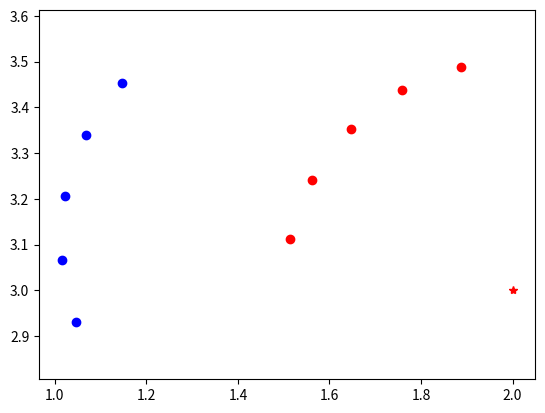

Python code for this plot:
#!/usr/bin/python3
import sympy as sym
import matplotlib.pyplot as plt
import math
import sympy as sym


# Car constraints
CAR_WIDTH = 2
CAR_LEN = 3.5
CAR_MAX_STEER_ANGLE = math.radians(30)

# Algorith params
N_CHILDS = 5 # Always odd number
DISTANCE_BTW_CHILDS = 0.5

precomputed = []

x = sym.Symbol('x')
y = sym.Symbol('y')

class ReferenceSystem:
    x = 0
    y = 0
    orientation = 0

def precomputeChilds():
    
    childs = []
    costs = []
    steer_angles = []
    
    angle_increment = (2 * CAR_MAX_STEER_ANGLE) / (N_CHILDS - 1)
    
    for i in range(N_CHILDS):
        angle = -CAR_MAX_STEER_ANGLE + i * angle_increment
    
        # Get rear axle line
        # Because math is calculated in relative coord system, slope is always 0
        axle_line = y + CAR_LEN
        ideal_cost = DISTANCE_BTW_CHILDS  
              
        # Get direction line
        if math.isclose(angle, 0.0):
            # If is front
            child_point = (0, DISTANCE_BTW_CHILDS)   
            cost = ideal_cost 
            child_orientation = 0
            
        else: 
            aux_x, aux_y = (math.cos(angle + math.pi), math.sin(angle +  math.pi))
            direction_line = (aux_y / (aux_x)) * x - y
            
            # Rotation circle
            center = sym.solve((direction_line, axle_line), (x, y))
            rotation_circ = getCircunferenceExpresion(center[x], center[y], distance((center[x], center[y]), (0,0)))
            
            # Get both childs
            childs_circ = getCircunferenceExpresion(0, 0, DISTANCE_BTW_CHILDS)   
            solutions = circunferencesIntersection(childs_circ, rotation_circ)
            
            # Select only the valid one
            child_point = max(solutions[0], solutions[1], key=lambda tuple: tuple[1])
            
            # Compute child final orientation
            child_slope =  -1 / ((child_point[1] - center[y]) / (child_point[0] - center[x]))
                     
            child_orientation = math.atan(child_slope)
         
            # Because atan returns angle between 90 and -90 degrees
            if angle > 0:
                child_orientation += math.pi        
            
            child_orientation -= math.pi/2 # Taking Y axis as angle start
            
            # Compute cost
            # "Move" center of trajectory to 0,0 (Traslating all points)
            dx = -center[x]
            dy = -center[y]
            
            rot_center = (0,0)
            parent = (dx, dy)
            child = (child_point[0] + dx, child_point[1] + dy)
            
            beta = math.atan2(child[1], child[0])
            alpha = math.atan2(parent[1], parent[0])
            theta = abs(beta - alpha)
            
            # (theta / 2pi) * 2pi*r
            real_cost = theta * distance(parent, rot_center)
            
            # Amplify the cost
            cost = ((real_cost - ideal_cost) * 4000) + real_cost
        
        print(child_orientation)    
               
        childs.append((child_point, child_orientation))
        costs.append(cost)
        steer_angles.append(angle)
        
    
    return (childs, costs, steer_angles)

def getCircunferenceExpresion(center_x, center_y, radius):
      
    ec = sym.expand((x - center_x)**2) + sym.expand((y - center_y)**2) - radius**2
    return ec

def circunferencesIntersection(circunference1_ec, circunference2_ec):
    
    intersection_line = circunference1_ec - circunference2_ec  
    solution = sym.solve((intersection_line, circunference1_ec), (x, y))
    return (solution[0], solution[1])

def distance(A, B):
    dx = B[0] - A[0]
    dy = B[1] - A[1]
    
    return math.sqrt(dx**2 + dy**2)

def rel2abs(point, relative_reference_system):
    px, py = point
    
    angle = relative_reference_system.orientation
       
    # Rotate with current angle
    rotx = px * math.cos(angle) - py * math.sin(angle)
    roty = px * math.sin(angle) + py * math.cos(angle)
    
    absx = relative_reference_system.x + rotx
    absy = relative_reference_system.y + roty
    
    return (absx,absy)

def showWaypoints(waypoints):
    
    for waypoint in waypoints:
        plt.plot([waypoint.x], [waypoint.y], 'ro')
    
    plt.show()
 

def expand(parent):
    
    childs = []
  
    pre_childs, _, _ = precomputed
    
    for i in range(N_CHILDS):
        
        child = ReferenceSystem()
    
        pre_child_pose = pre_childs[i][0]
        pre_child_orientation = pre_childs[i][1]
        
        child_pose = rel2abs(pre_child_pose, parent)
        
        child.x = child_pose[0]
        child.y = child_pose[1]
        
        child.orientation = parent.orientation + pre_child_orientation
    
        childs.append(child)
        
        
    return childs
     
precomputed = precomputeChilds()


parent = ReferenceSystem()
parent.x = 2
parent.y = 3
parent.orientation = math.radians(45)

childs = expand(parent)

plt.plot([2], [3], 'r*')

for child in childs:
    
    #print(str(child.x) + " " + str(child.y) + " " + str(child.orientation) )
    
    plt.plot([child.x], [child.y], 'ro')
    

new_childs = expand(childs[-1])

for new_child in new_childs:

    
    plt.plot([new_child.x], [new_child.y], 'bo')
    


plt.xlim([0, 5])
plt.ylim([0, 5])
plt.axis('equal')


plt.show()



'''
for child in precomputed_childs[0]:
    
    px, py = child[0]
    plt.plot([px], [py], 'ro')

plt.plot([0], [0], 'r*')

plt.show()
'''
